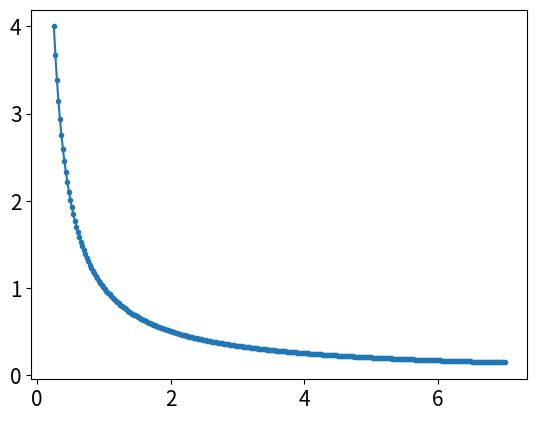

This figure's Python source:
# -*- coding: utf-8 -*-
from __future__ import division
import os 
import numpy as np
import matplotlib.pyplot as plt
from time import time
import pandas as pd

# Author: Juan Esteban Aristizabal-Zuluaga
# date: 20200414

def rho_free(x,xp,beta):
    """Uso: devuelve elemento de matriz dsnsidad para el caso de una partícula libre en un toro infinito."""
    return (2.*np.pi*beta)**(-0.5) * np.exp(-(x-xp)**2 / (2 * beta) )

def harmonic_potential(x):
    """Devuelve valor del potencial armónico para una posición x dada"""
    return 0.5*x**2

def anharmonic_potential(x):
    """Devuelve valor de potencial anarmónico para una posición x dada"""
    # return np.abs(x)*(1+np.cos(x)) #el resultado de este potencial es interesante
    return 0.5*x**2 - x**3 + x**4

def QHO_canonical_ensemble(x,beta):
    """
    Uso:    calcula probabilidad teórica cuántica de encontrar al oscilador armónico 
            (inmerso en un baño térmico a temperatura inversa beta) en la posición x.
    
    Recibe:
        x: float            -> posición
        beta: float         -> inverso de temperatura en unidades reducidas beta = 1/T.
    
    Devuelve:
        probabilidad teórica cuántica en posición x para temperatura inversa beta. 
    """
    return (np.tanh(beta/2.)/np.pi)**0.5 * np.exp(- x**2 * np.tanh(beta/2.))

def rho_trotter(x_max = 5., nx = 101, beta=1, potential=harmonic_potential):
    """
    Uso:    devuelve matriz densidad en aproximación de Trotter para altas temperaturas
            y bajo influencia del potencial "potential".

    Recibe:
        x_max: float    -> los valores de x estarán en el intervalo (-x_max,x_max).
        nx: int         -> número de valores de x considerados (igualmente espaciados).
        beta: float     -> inverso de temperatura en unidades reducidas.
        potential: func -> potencial de interacción. Debe ser función de x.

    Devuelve:
        rho: numpy array, shape=(nx,nx)     ->  matriz densidad en aproximación de Trotter para
                                                altas temperaturas y  potencial dado.
        grid_x: numpy array, shape=(nx,)    ->  valores de x en los que está evaluada rho.
        dx: float                           ->  separación entre valores contiguos de grid_x
    """
    # Valor de la discretización de posiciones según x_max y nx dados como input
    dx = 2. * x_max / (nx - 1)
    # Lista de valores de x teniendo en cuenta discretización y x_max
    grid_x = np.array([i*dx for i in range(-int((nx-1)/2), int(nx/2 + 1))])
    # Construcción de matriz densidad dada por aproximación de Trotter
    rho = np.array([ [ rho_free(x , xp, beta) * np.exp(-0.5*beta*(potential(x)+potential(xp))) for x in grid_x] for xp in grid_x])
    return rho, grid_x, dx

def density_matrix_squaring(rho, grid_x, N_iter = 1, beta_ini = 1, print_steps=True):
    """
    Uso:    devuelve matriz densidad luego de aplicarle algoritmo matrix squaring N_iter veces.
            En la primera iteración se usa matriz de densidad dada por el input rho (a 
            temperatura inversa beta_ini); en las siguientes iteraciones se usa matriz densidad 
            generada por la iteración inmediatamente anterior. El sistema asociado a la matriz 
            densidad obtenida (al final de aplicar el algoritmo) está a temperatura inversa
            beta_fin = beta_ini * 2**(N_iter).

    Recibe:
        rho: numpy array, shape=(nx,nx)     ->  matriz densidad discretizada en valores dados
                                                por x_grid.
        grid_x: numpy array, shape=(nx,)    ->  valores de x en los que está evaluada rho.
        N_iter: int                         ->  número de iteraciones del algoritmo.
        beta_ini: float                     ->  valor de inverso de temperatura asociado a la
                                                matriz densidad rho dada como input.
        print_steps: bool                   ->  decide si muestra valores de beta en cada 
                                                iteración.
    
    Devuelve:
        rho: numpy array, shape=(nx,nx)     ->  matriz densidad de estado rho a temperatura 
                                                inversa igual a beta_fin.
        trace_rho: float                    ->  traza de la matriz densidad a temperatura inversa
                                                igual a beta_fin. Por la definición que tomamos
                                                de rho, ésta es equivalente a la función 
                                                partición a dicha temperatura. 
        beta_fin: float                     ->  temperatura inversa del sistema asociado a rho.
    """
    # Valor de discretixación de las posiciones
    dx = grid_x[1] - grid_x[0]
    # Cálculo del valor de beta_fin según valores beta_ini y N_iter dados como input
    beta_fin = beta_ini * 2 **  N_iter
    # Imprime infromación relevante
    print('\nbeta_ini = %.3f'%beta_ini,
            '\n----------------------------------------------------------------')
    # Itera algoritmo matrix squaring
    for i in range(N_iter):
        rho = dx * np.dot(rho,rho)
        # Imprime información relevante
        if print_steps==True:
            print(u'Iteración %d)  2^%d * beta_ini --> 2^%d * beta_ini'%(i, i, i+1))
    # Calcula traza de rho
    trace_rho = np.trace(rho)*dx
    return rho, trace_rho, beta_fin

def save_pi_x_csv(grid_x, x_weights, file_name, relevant_info, print_data=True):
    """
    Uso: guarda datos de la distribución de probabilidad pi(x;beta) en un archivo .csv

    Recibe:
        grid_x: numpy array, shape=(nx,)    ->  valores de x en los que está evaluada pi(x;beta).
        x_weights: numpy array, shape=(nx,) ->  valores de pi(x;beta) para cada x en grid_x
        file_name: str                      ->  nombre del archivo en el que se guardarán datos.
        relevant_info: list of str          ->  información que se agrega como comentario en 
                                                primeras líneas. Cada elemento de esta lista 
                                                se agrega como una nueva línea.
        print_data: bool                    ->  decide si imprime datos guardados, en pantalla.
    
    Devuelve:
        pi_x_data: pd.DataFrame             ->  valores de pi(x;beta) para x en grid_x en formato
                                                "pandas".
    """
    # Almacena datos de probabilifad en diccionario: grid_x para posiciones y x_weights para
    # valores de densidad de probabilidad. 
    pi_x_data = {'position_x': grid_x,
                'prob_density': x_weights}
    # Pasamos datos a formato DataFrame de pandas.
    pi_x_data = pd.DataFrame(data=pi_x_data)
    # Crea archivo .csv y agrega comentarios relevantes dados como input
    with open(file_name,mode='w') as rho_csv:
        for info in list(relevant_info):
            rho_csv.write('# '+info+'\n')
    rho_csv.close()
    # Usamos pandas para escribir en archivo en formato csv.
    with open(file_name,mode='a') as rho_csv:
        pi_x_data.to_csv(rho_csv)
    rho_csv.close()
    # Imprime en pantalla datos de posiciones y probabilidades. 
    if print_data==True:
        print(pi_x_data)
    return pi_x_data

def run_pi_x_sq_trotter(x_max=5., nx=201, N_iter=7, beta_fin=4, potential=harmonic_potential,
                         potential_string =  'harmonic_potential', print_steps=True,
                         save_data=True, plot=True, save_plot=True, show_plot=True):
    """
    Uso:    corre algoritmo matrix squaring iterativamente (N_iter veces). En la primera
            iteración se usa una matriz densidad en aproximación de Trotter a temperatura
            inversa beta_ini = beta_fin * 2**(-N_iter) para potencial dado por potential;
            en las siguientes iteraciones se usa matriz densidad generada por la iteración 
            inmediatamente anterior. Además ésta función guarda datos de pi(x;beta) vs. x
            en archivo de texto y grafica pi(x;beta) comparándolo con teoría para el oscilador 
            armónico cuántico.

    Recibe:
        x_max: float        ->  los valores de x estarán en el intervalo (-x_max,x_max).
        nx: int             ->  número de valores de x considerados.
        N_iter: int         ->  número de iteraciones del algoritmo matrix squaring.
        beta_ini: float     ->  valor de inverso de temperatura que queremos tener al final de
                                aplicar el algoritmo matrix squaring iterativamente. 
        potential: func     ->  potencial de interacción usado en aproximación de trotter. Debe 
                                ser función de x.
        potential_string: str   ->  nombre del potencial (con éste nombramos los archivos que
                                    se generan).
        print_steps: bool   ->  decide si imprime los pasos del algoritmo matrix squaring.
        save_data: bool     ->  decide si guarda los datos en archivo .csv.
        plot: bool          ->  decide si grafica.
        save_plot: bool     ->  decide si guarda la figura.
        show_plot: bool     ->  decide si muestra la figura en pantalla. 
    
    Devuelve:
        rho: numpy array, shape=(nx,nx)     ->  matriz densidad de estado rho a temperatura 
                                                inversa igual a beta_fin.
        trace_rho: float                    ->  traza de la matriz densidad a temperatura inversa
                                                igual a beta_fin. Por la definición que tomamos
                                                de "rho", ésta es equivalente a la función 
                                                partición en dicha temperatura.
        grid_x: numpy array, shape=(nx,)    ->  valores de x en los que está evaluada rho.
    """
    # Cálculo del valor de beta_ini según valores beta_fin y N_iter dados como input
    beta_ini = beta_fin * 2**(-N_iter)
    # Cálculo de rho con aproximación de Trotter
    rho, grid_x, dx = rho_trotter(x_max, nx, beta_ini, potential)
    # Aproximación de rho con matrix squaring iterado N_iter veces.
    rho, trace_rho, beta_fin_2 = density_matrix_squaring(rho, grid_x, N_iter, 
                                                            beta_ini, print_steps)
    print('----------------------------------------------------------------\n' + \
           u'beta_fin = %.3f   Z(beta_fin) = Tr(rho(beta_fin)) = %.3E \n'%(beta_fin_2,trace_rho))
    # Normalización de rho a 1 y cálculo de densidades de probabilidad para valores en grid_x.
    rho_normalized = np.copy(rho)/trace_rho
    x_weights = np.diag(rho_normalized)
    # Guarda datos en archivo .csv.
    script_dir = os.path.dirname(os.path.abspath(__file__)) #path completa para este script
    if save_data==True:
        # Nombre del archivo .csv en el que guardamos valores de pi(x;beta_fin).
        file_name = script_dir+u'/pi_x-ms-%s-x_max_%.3f-nx_%d-N_iter_%d-beta_fin_%.3f.csv'\
                                            %(potential_string,x_max,nx,N_iter,beta_fin)
        # Información relevante para agregar como comentario al archivo csv.
        relevant_info = [   'pi(x;beta_fin) computed using matrix squaring algorithm and' + \
                            ' Trotter approximation. Parameters:',
                            u'%s   x_max = %.3f   nx = %d   '%(potential_string,x_max,nx) + \
                            u'N_iter = %d   beta_ini = %.3f   '%(N_iter,beta_ini,) + \
                            u'beta_fin = %.3f'%beta_fin ]
        # Guardamos valores  de pi(x;beta_fin) en archivo csv.
        pi_x_data = save_pi_x_csv(grid_x, x_weights, file_name, relevant_info, print_data=0)
    # Gráfica y comparación con teoría
    if plot == True:
        plt.figure(figsize=(8,5))
        plt.plot(grid_x, x_weights, label = 'Matrix squaring +\nfórmula de Trotter.\n$N=%d$ iteraciones\n$dx=%.3E$'%(N_iter,dx))
        plt.plot(grid_x, QHO_canonical_ensemble(grid_x,beta_fin), label=u'Valor teórico QHO')
        plt.xlabel(u'x')
        plt.ylabel(u'$\pi^{(Q)}(x;\\beta)$')
        plt.legend(loc='best',title=u'$\\beta=%.2f$'%beta_fin)
        plt.tight_layout()
        if save_plot==True:
            plot_name = script_dir+u'/pi_x-ms-plot-%s-x_max_%.3f-nx_%d-N_iter_%d-beta_fin_%.3f.eps'\
                                            %(potential_string,x_max,nx,N_iter,beta_fin)
            plt.savefig(plot_name)
        if show_plot==True:
            plt.show()
        plt.close()
    return rho, trace_rho, grid_x

# Agranda letra en texto de figuras generadas
plt.rcParams.update({'font.size':15})
# Corre el algoritmo
# rho, trace_rho, grid_x = run_pi_x_sq_trotter( potential = harmonic_potential,
#                                             potential_string =  'harmonic_potential',
#                                             save_data=True, save_plot=True, show_plot=True)

beta_array = np.linspace(0.25,7,301)
plt.plot(beta_array,1/beta_array,'o-',ms=3)
plt.show()
plt.close()




# for beta_fin in [5,4,3,2,1,0.5,0.25]:
#     rho, trace_rho, grid_x = run_pi_x_sq_trotter(x_max=7, nx=301, beta_fin = beta_fin, potential = harmonic_potential,
#                                                 potential_string =  'harmonic_potential',
#                                                 save_data=False, save_plot=False, show_plot=True)
                                        
